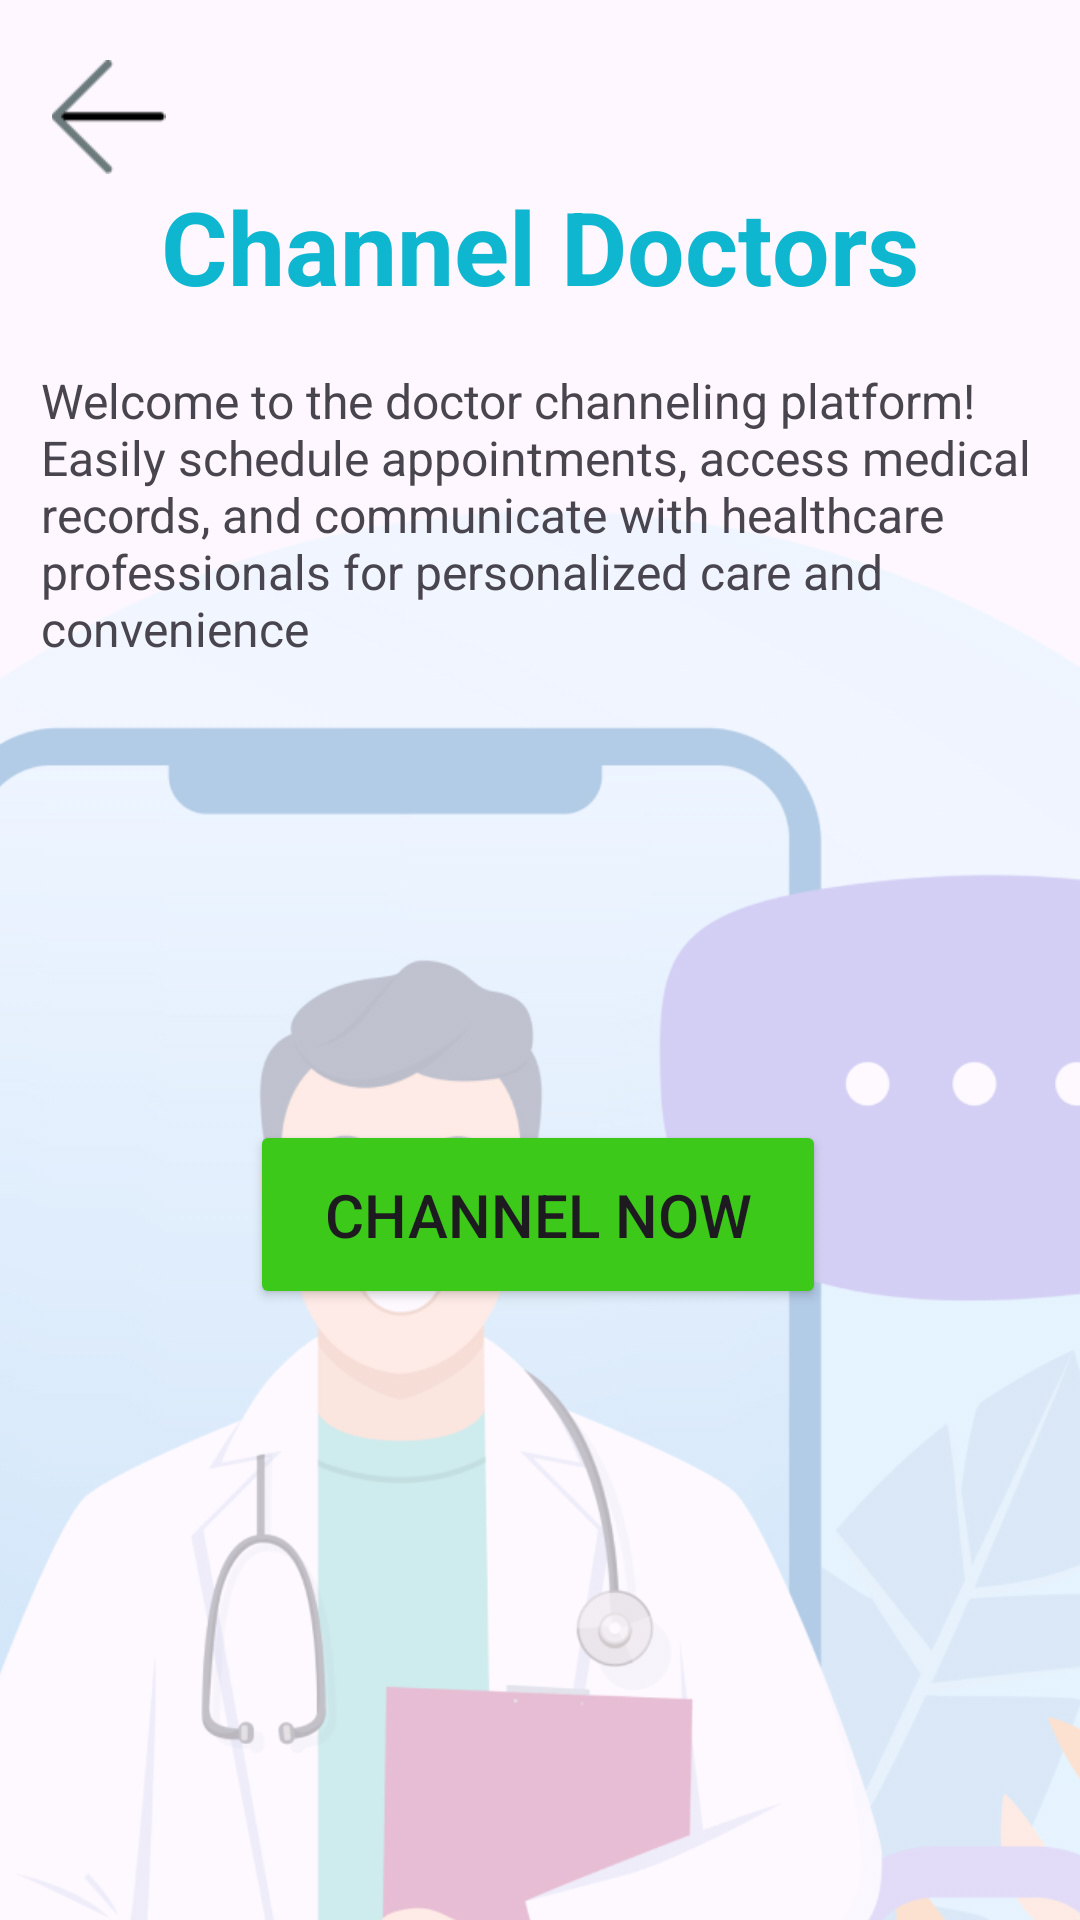

Produce the Android XML layout that renders to this screen, including the resource entries it uses.
<!-- AndroidManifest.xml: application theme Theme.DoctorChannelingApp -->
<!-- res/layout/activity_channel_doc.xml -->
<?xml version="1.0" encoding="utf-8"?>
<androidx.constraintlayout.widget.ConstraintLayout xmlns:android="http://schemas.android.com/apk/res/android"
    xmlns:app="http://schemas.android.com/apk/res-auto"
    xmlns:tools="http://schemas.android.com/tools"
    android:layout_width="match_parent"
    android:layout_height="match_parent"
    android:backgroundTint="#3DC91A"
    tools:context=".channel_doc">

    <ImageView
        android:id="@+id/imageView23"
        android:layout_width="441dp"
        android:layout_height="781dp"
        android:layout_marginTop="37dp"
        app:layout_constraintBottom_toBottomOf="parent"
        app:layout_constraintEnd_toEndOf="parent"
        app:layout_constraintStart_toStartOf="parent"
        app:layout_constraintTop_toBottomOf="@+id/textView17"
        app:layout_constraintVertical_bias="0.07"
        app:srcCompat="@drawable/img_9" />

    <TextView
        android:id="@+id/textView17"
        android:layout_width="wrap_content"
        android:layout_height="wrap_content"
        android:text="Channel Doctors"
        android:textColor="#0EB7CF"
        android:textSize="34sp"
        android:textStyle="bold"
        app:layout_constraintBottom_toBottomOf="parent"
        app:layout_constraintEnd_toEndOf="parent"
        app:layout_constraintStart_toStartOf="parent"
        app:layout_constraintTop_toTopOf="parent"
        app:layout_constraintVertical_bias="0.1" />

    <TextView
        android:id="@+id/textView18"
        android:layout_width="333dp"
        android:layout_height="125dp"
        android:text="Welcome to the doctor channeling platform! Easily schedule appointments, access medical records, and communicate with healthcare professionals for personalized care and convenience"
        android:textSize="16sp"
        app:layout_constraintBottom_toBottomOf="parent"
        app:layout_constraintEnd_toEndOf="parent"
        app:layout_constraintStart_toStartOf="parent"
        app:layout_constraintTop_toTopOf="parent"
        app:layout_constraintVertical_bias="0.238" />

    <Button
        android:id="@+id/channelnow"
        android:layout_width="192dp"
        android:layout_height="63dp"
        android:backgroundTint="@color/light_green"
        android:text="@string/c_btn"
        android:textSize="20sp"
        app:layout_constraintBottom_toBottomOf="parent"
        app:layout_constraintEnd_toEndOf="parent"
        app:layout_constraintHorizontal_bias="0.497"
        app:layout_constraintStart_toStartOf="parent"
        app:layout_constraintTop_toTopOf="parent"
        app:layout_constraintVertical_bias="0.647" />

    <ImageView
        android:id="@+id/imageView24"
        android:layout_width="45dp"
        android:layout_height="38dp"
        app:layout_constraintBottom_toBottomOf="parent"
        app:layout_constraintEnd_toEndOf="parent"
        app:layout_constraintHorizontal_bias="0.043"
        app:layout_constraintStart_toStartOf="parent"
        app:layout_constraintTop_toTopOf="parent"
        app:layout_constraintVertical_bias="0.033"
        app:srcCompat="@drawable/img_13" />

    <Button
        android:id="@+id/btn_back"
        android:layout_width="44dp"
        android:layout_height="38dp"
        android:background="#00FFFFFF"
        app:layout_constraintBottom_toBottomOf="parent"
        app:layout_constraintEnd_toEndOf="parent"
        app:layout_constraintHorizontal_bias="0.043"
        app:layout_constraintStart_toStartOf="parent"
        app:layout_constraintTop_toTopOf="parent"
        app:layout_constraintVertical_bias="0.032" />
</androidx.constraintlayout.widget.ConstraintLayout>
<!-- resources referenced by this layout -->
<resources>
  <color name="light_green">#3DC91A</color>
  <!-- drawable img_13: png bitmap (drawable, 322 bytes) -->
  <!-- drawable img_9: png bitmap (drawable, 166935 bytes) -->
  <string name="c_btn">Channel now</string>
  <style name="Theme.DoctorChannelingApp" parent="Base.Theme.DoctorChannelingApp" />
  <style name="Base.Theme.DoctorChannelingApp" parent="Theme.Material3.DayNight.NoActionBar">
          
          
      </style>
</resources>
